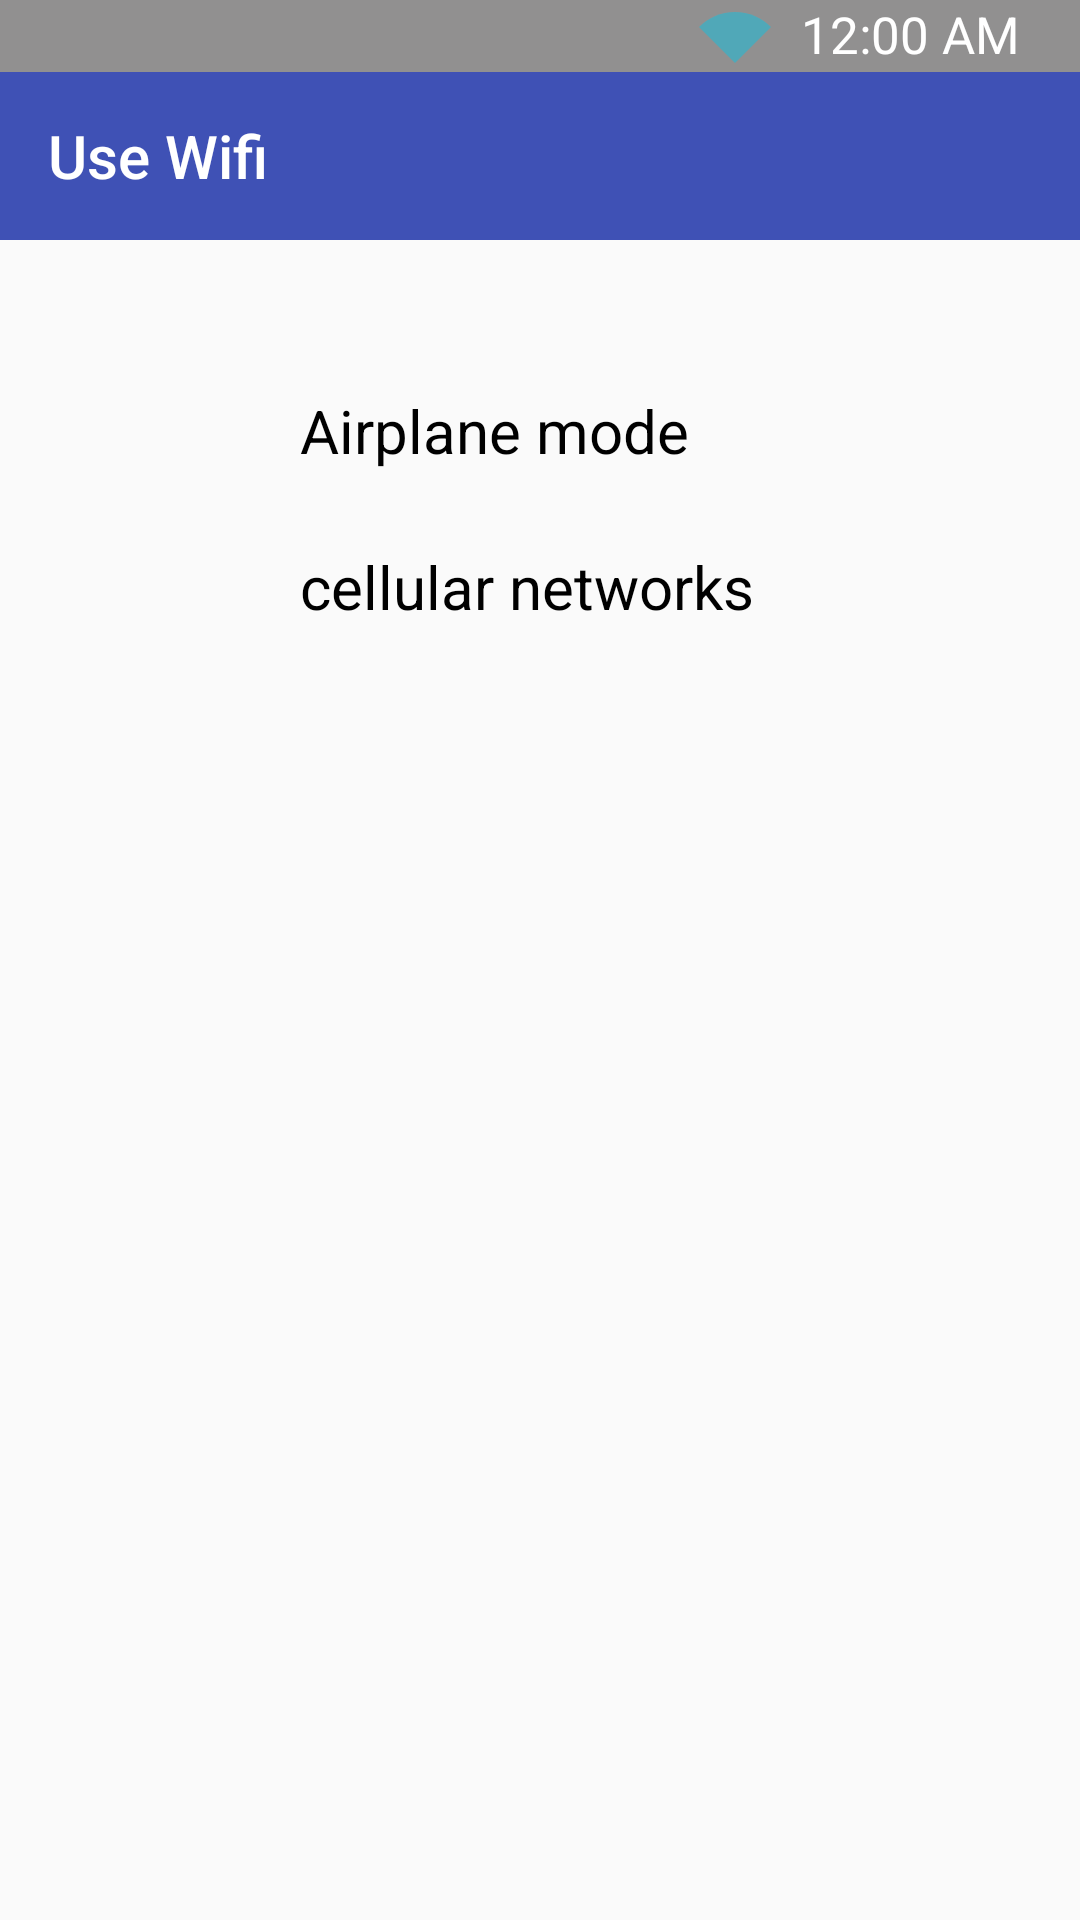

Produce the Android XML layout that renders to this screen, including the resource entries it uses.
<!-- AndroidManifest.xml: application theme Theme.Basic_launcher. -->
<!-- res/layout/wireless_and_networks.xml -->
<?xml version="1.0" encoding="utf-8"?>
<RelativeLayout xmlns:android="http://schemas.android.com/apk/res/android"
    android:layout_width="match_parent"
    android:layout_height="match_parent"
    >
    <include
        android:id="@+id/MoreStatusBar"
        layout="@layout/status_bar"
        android:layout_width="match_parent"
        android:layout_height="wrap_content" />

    <LinearLayout
        android:layout_width="match_parent"
        android:layout_height="match_parent"
        android:layout_below="@+id/MoreStatusBar"
        android:layout_marginLeft="30dp"
        android:layout_marginRight="30dp"
        android:orientation="vertical"
        android:padding="40dp">

        <TextView
            android:id="@+id/AirplaneCheck"
            android:layout_width="match_parent"
            android:layout_height="wrap_content"
            android:layout_marginLeft="20dp"
            android:layout_marginRight="20dp"
            android:padding="10dp"
            android:text="Airplane mode"
            android:textColor="@color/black"
            android:textSize="20sp" />

        <TextView
            android:id="@+id/MobileData"
            android:layout_width="match_parent"
            android:layout_height="wrap_content"
            android:layout_marginLeft="20dp"
            android:layout_marginTop="5dp"
            android:layout_marginRight="20dp"
            android:padding="10dp"
            android:text="cellular networks"
            android:textColor="@color/black"
            android:textSize="20sp" />


    </LinearLayout>
</RelativeLayout>
<!-- res/layout/status_bar.xml (included above) -->
<?xml version="1.0" encoding="utf-8"?>
<RelativeLayout xmlns:android="http://schemas.android.com/apk/res/android"
    xmlns:app="http://schemas.android.com/apk/res-auto"
    android:layout_width="match_parent"
    android:layout_height="match_parent"
    android:theme="@style/AppTheme.Wallpaper">

    <HorizontalScrollView
        android:id="@+id/HorizontalScroll"
        android:layout_width="match_parent"
        android:layout_height="wrap_content"
        app:layout_constraintEnd_toEndOf="parent"
        app:layout_constraintTop_toTopOf="parent"
        android:background="#919090"
        app:layout_constraintStart_toStartOf="parent">

        <LinearLayout
            android:layout_width="wrap_content"
            android:layout_height="wrap_content"
            android:layout_gravity="end"
            android:layout_marginEnd="20dp"
            android:orientation="horizontal">

            <ImageView
                android:id="@+id/WifiIcon"
                android:layout_width="wrap_content"
                android:layout_height="wrap_content"
                android:paddingEnd="10dp"
                android:paddingStart="10dp"
                android:src="@drawable/wifi" />

            <TextView
                android:id="@+id/TvTime"
                android:layout_width="wrap_content"
                android:layout_height="wrap_content"
                android:layout_alignParentEnd="true"
                android:inputType="time"
                android:textColor="@color/black" />

            <DigitalClock
                android:id="@+id/DtClock"
                android:layout_width="wrap_content"
                android:layout_height="wrap_content"
                android:layout_alignParentEnd="true"
                android:gravity="center"
                android:textColor="@color/white"
                android:textSize="17sp" />
            
            
            
            
            
            
        </LinearLayout>
    </HorizontalScrollView>
    <androidx.appcompat.widget.Toolbar
        android:id="@+id/ToolBar"
        android:layout_width="match_parent"
        android:layout_height="wrap_content"
        android:layout_below="@+id/HorizontalScroll"
        android:background="#3F51B5"
        app:title="Use Wifi"
        app:titleTextColor="@color/white"
        />

</RelativeLayout>
<!-- resources referenced by this layout -->
<resources>
  <!-- drawable wifi (drawable) -->
  <vector android:height="24dp" android:tint="#50A8B8"
      android:viewportHeight="24" android:viewportWidth="24"
      android:width="24dp" xmlns:android="http://schemas.android.com/apk/res/android">
      <path android:fillColor="@android:color/white" android:pathData="M12,4C7.31,4 3.07,5.9 0,8.98L12,21L24,8.98C20.93,5.9 16.69,4 12,4z"/>
  </vector>
  <style name="AppTheme.Wallpaper" parent="@style/Theme.AppCompat.Light.NoActionBar">
          <item name="android:windowBackground">@android:color/transparent</item>
          <item name="android:windowFullscreen">true</item>
          <item name="android:windowShowWallpaper">true</item>
          <item name="android:navigationBarColor">#686262</item>
          <item name="colorPrimaryDark">#686262</item>
      </style>
  <style name="Theme.Basic_launcher." parent="Theme.AppCompat.Light.NoActionBar">
          <item name="colorPrimary">#1E1E1E</item>
          <item name="colorPrimaryVariant">@color/white</item>
          <item name="colorOnPrimary">#00838F</item>
          <item name="colorAccent">#DD2F2F</item>
      </style>
  <!-- not gathered from this repository: default colours our renderer supplied (Android Studio template values) -->
  <color name="black">#FF000000</color>
  <color name="white">#FFFFFFFF</color>
</resources>
